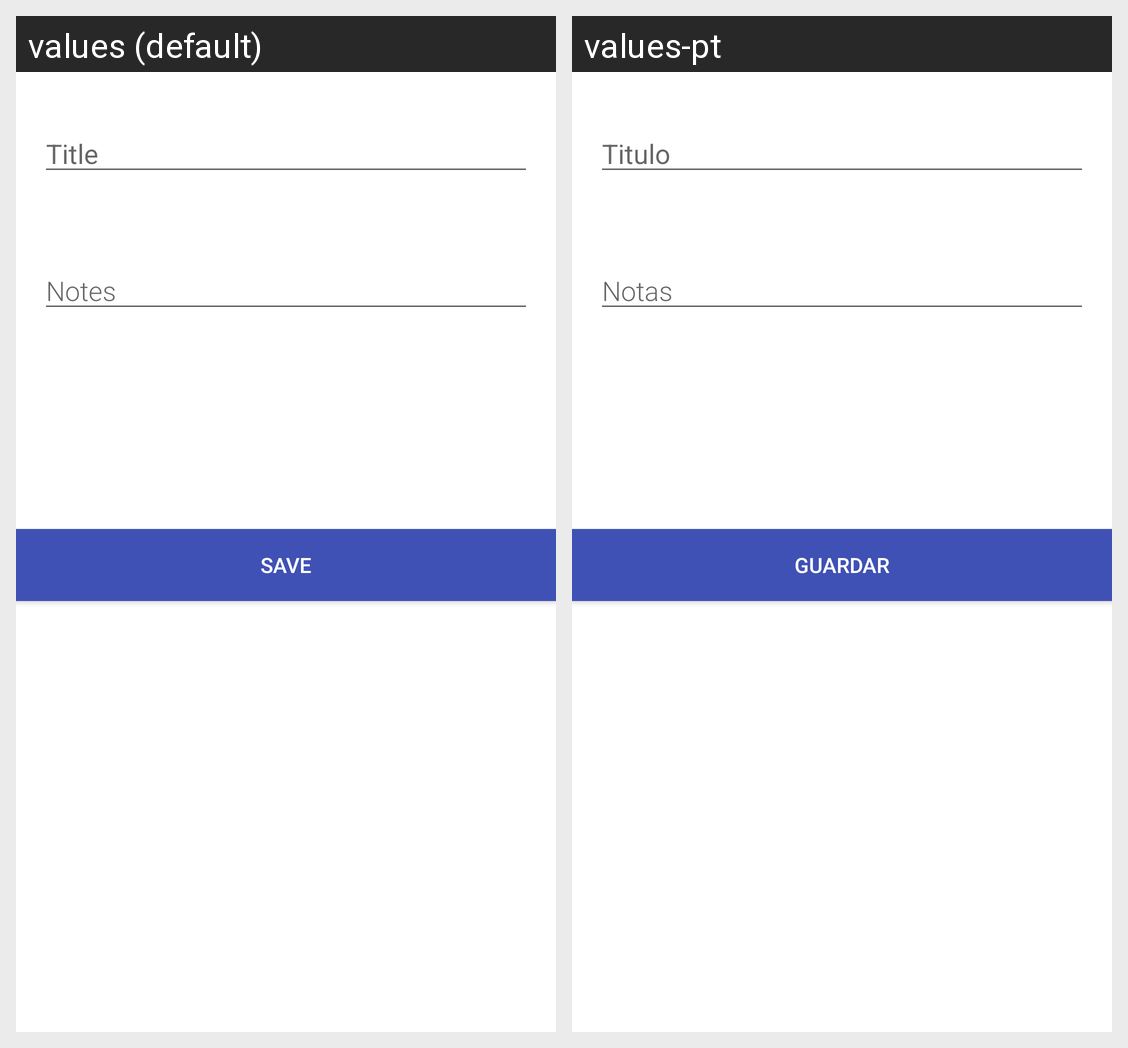

Locale-by-locale string values for the Android screen shown in this grid:
Android screen res/layout/activity_new_nota.xml rendered under 2 locales, left to right: values (default), values-pt. Device: Nexus 5 (rendered at 1080×1920; each locale shown at half size, 540×960, under a caption strip naming it); theme AppTheme.
Strings drawn on this screen, with the default value and each locale's value (text and hints the layout hard-codes, and strings that could not be matched under every locale, appear in the picture but are not listed):

hint_word
  values: Notes
  values-pt: Notas

button_save
  values: Save
  values-pt: Guardar

title
  values: Title
  values-pt: Titulo
